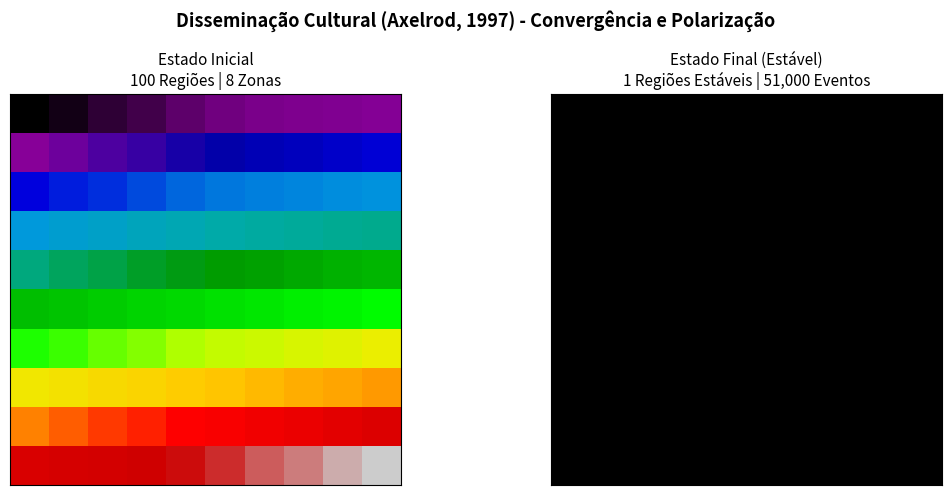

This figure's Python source:
"""
Modelo de Disseminação Cultural de Robert Axelrod (1997)
The Dissemination of Culture: A Model with Local Convergence and Global Polarization

Características modeladas (F = 5):
  1. Sexo: Masculino, Feminino, Outro
  2. Período: 1º ao 10º período
  3. Curso: Ciência da Computação, Engenharia Civil, Direito, Medicina, etc.
  4. Religião: Católica, Evangélica, Espírita, Umbanda/Candomblé, Outra, Sem religião
  5. Origem: Palmas, Gurupi, Araguaína, Porto Nacional, Outro município, Outro estado

Dinâmica:
  1. Sorteia aleatoriamente um sítio ativo s e um vizinho n.
  2. Com probabilidade = similaridade cultural (fração de características iguais),
     ocorre interação: sorteia-se uma característica em que diferem e s adota o traço de n.
  3. O sistema estabiliza quando todos os pares vizinhos possuem similaridade 0 (incompatíveis)
     ou 1 (idênticos).
"""

import random
from collections import deque
import numpy as np
import matplotlib.pyplot as plt


# Definição das 5 características e seus possíveis traços
CARACTERISTICAS = {
    "sexo": [
        "Masculino", 
        "Feminino", 
        "Outro"
    ],
    "periodo": [
        f"{i}º período" for i in range(1, 11)
    ],
    "curso": [
        "Ciência da Computação",
        "Sistemas de Informação",
        "Engenharia Civil",
        "Engenharia Elétrica",
        "Direito",
        "Medicina",
        "Administração",
        "Agronomia",
        "Pedagogia"
    ],
    "religiao": [
        "Católica",
        "Evangélica",
        "Espírita",
        "Matriz Africana (Umbanda/Candomblé)",
        "Outra",
        "Sem religião / Ateu"
    ],
    "origem": [
        "Palmas",
        "Gurupi",
        "Araguaína",
        "Porto Nacional",
        "Outro município do interior",
        "Outro estado"
    ],
}


class ModeloAxelrod:
    def __init__(self, tamanho=10, caracteristicas=CARACTERISTICAS, vizinhanca=4, seed=None):
        """
        Parâmetros:
          - tamanho: Dimensão L da grade (L x L sítios).
          - caracteristicas: Dicionário de características e traços.
          - vizinhanca: 4 (Von Neumann), 8 (Moore) ou 12 (Moore estendida).
          - seed: Semente pseudoaleatória para reprodutibilidade.
        """
        self.L = tamanho
        self.nomes_caracteristicas = list(caracteristicas.keys())
        self.tracos_por_caracteristica = [caracteristicas[n] for n in self.nomes_caracteristicas]
        self.F = len(self.nomes_caracteristicas)
        self.offsets = self._obter_offsets(vizinhanca)
        self.rng = random.Random(seed)

        # Grade (L x L x F): guarda o índice numérico do traço de cada indivíduo
        self.grade = np.array([
            [
                [self.rng.randrange(len(tracos)) for tracos in self.tracos_por_caracteristica]
                for _ in range(self.L)
            ]
            for _ in range(self.L)
        ], dtype=int)

        self.eventos = 0

    @staticmethod
    def _obter_offsets(tipo_vizinhanca):
        base_4 = [(-1, 0), (1, 0), (0, -1), (0, 1)]
        diag_4 = [(-1, -1), (-1, 1), (1, -1), (1, 1)]
        longe_4 = [(-2, 0), (2, 0), (0, -2), (0, 2)]

        if tipo_vizinhanca == 4:
            return base_4
        elif tipo_vizinhanca == 8:
            return base_4 + diag_4
        elif tipo_vizinhanca == 12:
            return base_4 + diag_4 + longe_4
        else:
            raise ValueError("Vizinhança suportada: 4, 8 ou 12.")

    def obter_vizinhos(self, x, y):
        """Retorna lista de coordenadas válidas dos vizinhos na grade (sem wrap-around)."""
        return [
            (x + dx, y + dy)
            for dx, dy in self.offsets
            if 0 <= x + dx < self.L and 0 <= y + dy < self.L
        ]

    def calcular_similaridade(self, pos_a, pos_b):
        """Fração de características idênticas entre dois sítios (0.0 a 1.0)."""
        iguais = np.sum(self.grade[pos_a] == self.grade[pos_b])
        return float(iguais / self.F)

    def passo(self):
        """
        Executa 1 evento elementar da dinâmica de Axelrod:
          - Sorteia sítio ativo e vizinho.
          - Interage proporcionalmente à similaridade cultural.
          - Se interagir, copia um traço divergente do vizinho.
        Retorna True se houve mudança na cultura do sítio ativo.
        """
        self.eventos += 1
        x = self.rng.randrange(self.L)
        y = self.rng.randrange(self.L)
        
        vizinhos = self.obter_vizinhos(x, y)
        nx, ny = self.rng.choice(vizinhos)

        sim = self.calcular_similaridade((x, y), (nx, ny))
        
        # Interação ocorre com probabilidade igual à similaridade
        if self.rng.random() < sim:
            tracos_ativos = self.grade[x, y]
            tracos_vizinho = self.grade[nx, ny]
            
            diferentes = np.flatnonzero(tracos_ativos != tracos_vizinho)
            if len(diferentes) > 0:
                feat_escolhida = self.rng.choice(list(diferentes))
                tracos_ativos[feat_escolhida] = tracos_vizinho[feat_escolhida]
                return True

        return False

    def esta_estavel(self):
        """
        Verifica se o sistema atingiu o estado absorvente (convergência estável).
        Não há mais transições possíveis quando todos os pares vizinhos
        possuem similaridade = 0 ou similaridade = 1.
        """
        for x in range(self.L):
            for y in range(self.L):
                for nx, ny in self.obter_vizinhos(x, y):
                    sim = self.calcular_similaridade((x, y), (nx, ny))
                    if 0 < sim < 1:
                        return False
        return True

    def _contar_componentes(self, condicao_conexao):
        """BFS para contar grupos contíguos de sítios baseados em uma condição."""
        visitado = np.zeros((self.L, self.L), dtype=bool)
        total = 0

        for i in range(self.L):
            for j in range(self.L):
                if visitado[i, j]:
                    continue
                total += 1
                fila = deque([(i, j)])
                visitado[i, j] = True

                while fila:
                    px, py = fila.popleft()
                    for qx, qy in self.obter_vizinhos(px, py):
                        if not visitado[qx, qy] and condicao_conexao((px, py), (qx, qy)):
                            visitado[qx, qy] = True
                            fila.append((qx, qy))
        return total

    def num_regioes(self):
        """Região Cultural: conjunto de sítios contíguos com cultura 100% idêntica."""
        return self._contar_componentes(lambda a, b: self.calcular_similaridade(a, b) == 1.0)

    def num_zonas(self):
        """Zona Cultural: conjunto contíguo de sítios com similaridade > 0 (podem interagir)."""
        return self._contar_componentes(lambda a, b: self.calcular_similaridade(a, b) > 0.0)

    def executar(self, max_eventos=2_000_000, intervalo_checagem=None):
        """Roda a simulação até a estabilidade ou até atingir max_eventos."""
        if intervalo_checagem is None:
            intervalo_checagem = self.L * self.L * 10

        while self.eventos < max_eventos:
            self.passo()
            if self.eventos % intervalo_checagem == 0:
                if self.esta_estavel():
                    break

        return self.esta_estavel()

    def descrever_sitio(self, x, y):
        """Retorna os valores textuais legíveis do indivíduo na posição (x, y)."""
        indices = self.grade[x, y]
        return {
            nome: tracos[idx]
            for nome, tracos, idx in zip(self.nomes_caracteristicas, self.tracos_por_caracteristica, indices)
        }

    def gerar_mapa_regioes(self):
        """Gera uma matriz 2D onde cada cultura única recebe um identificador numérico inteiro."""
        tabela_ids = {}
        mapa = np.zeros((self.L, self.L), dtype=int)
        for i in range(self.L):
            for j in range(self.L):
                cultura = tuple(self.grade[i, j])
                if cultura not in tabela_ids:
                    tabela_ids[cultura] = len(tabela_ids)
                mapa[i, j] = tabela_ids[cultura]
        return mapa


def exibir_resumo_simulacao(modelo_inicial, modelo_final):
    """Gera visualização comparativa do estado inicial e final da cultura."""
    fig, axes = plt.subplots(1, 2, figsize=(11, 5))

    # Estado Inicial
    mapa_ini = modelo_inicial.gerar_mapa_regioes()
    im1 = axes[0].imshow(mapa_ini, cmap="nipy_spectral", interpolation="nearest")
    axes[0].set_title(f"Estado Inicial\n{modelo_inicial.num_regioes()} Regiões | {modelo_inicial.num_zonas()} Zonas", fontsize=11)
    axes[0].set_xticks([])
    axes[0].set_yticks([])

    # Estado Final
    mapa_fim = modelo_final.gerar_mapa_regioes()
    im2 = axes[1].imshow(mapa_fim, cmap="nipy_spectral", interpolation="nearest")
    axes[1].set_title(f"Estado Final (Estável)\n{modelo_final.num_regioes()} Regiões Estáveis | {modelo_final.eventos:,} Eventos", fontsize=11)
    axes[1].set_xticks([])
    axes[1].set_yticks([])

    plt.suptitle("Disseminação Cultural (Axelrod, 1997) - Convergência e Polarização", fontsize=13, weight="bold")
    plt.tight_layout()
    plt.savefig("resultado_disseminacao_cultural.png", dpi=300, bbox_inches="tight")
    print("Gráfico salvo como: resultado_disseminacao_cultural.png")
    plt.show()


if __name__ == "__main__":
    import copy

    print("=" * 65)
    print("SIMULAÇÃO DE DISSEMINAÇÃO CULTURAL (MODELO DE AXELROD)")
    print("Características: Sexo, Período, Curso, Religião e Origem")
    print("=" * 65)

    # Inicializa modelo 10x10 com 4 vizinhos (Von Neumann)
    modelo = ModeloAxelrod(tamanho=10, vizinhanca=4, seed=42)
    modelo_inicial = copy.deepcopy(modelo)

    print(f"\n[INÍCIO]")
    print(f"Dimensão da grade: {modelo.L}x{modelo.L} ({modelo.L * modelo.L} indivíduos)")
    print(f"Número de regiões culturais no início: {modelo.num_regioes()}")
    print(f"Número de zonas culturais no início:    {modelo.num_zonas()}")
    print("\nExemplo de indivíduo no sítio (0, 0):")
    for chave, valor in modelo.descrever_sitio(0, 0).items():
        print(f"  - {chave.capitalize()}: {valor}")

    print("\nExecutando dinâmica de convergência local...")
    estavel = modelo.executar(max_eventos=2_000_000)

    print(f"\n[FINAL]")
    print(f"Status: {'Estabilidade alcançada (Equilíbrio)' if estavel else 'Limite de eventos atingido'}")
    print(f"Total de eventos simulados: {modelo.eventos:,}")
    print(f"Número de regiões estáveis finais: {modelo.num_regioes()}")
    print(f"Número de zonas culturais finais:  {modelo.num_zonas()}")

    print("\nExemplo de indivíduo no sítio (0, 0) no final:")
    for chave, valor in modelo.descrever_sitio(0, 0).items():
        print(f"  - {chave.capitalize()}: {valor}")

    exibir_resumo_simulacao(modelo_inicial, modelo)
